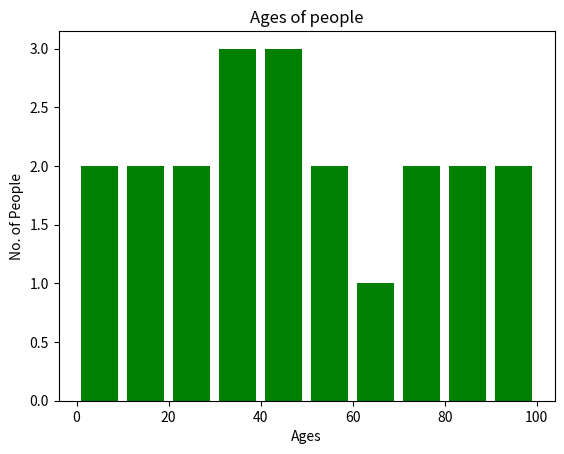

This figure's Python source:
import matplotlib.pyplot as plt

# Frequencies
ages = [2,5,70,40,30,20,10,80,90,100,55,43,23,37,45,67,89,12,34,56,78]

# setting the ranges and no. of intervals
Range = (0, 100)
bins = 10

# plotting a histogram
plt.hist(ages, bins, Range, color='green', histtype='bar', rwidth=0.8)

# x axis label
plt.xlabel('Ages')
# y axis label
plt.ylabel('No. of People')
# plot title
plt.title('Ages of people')
# function to show the plot
plt.show()